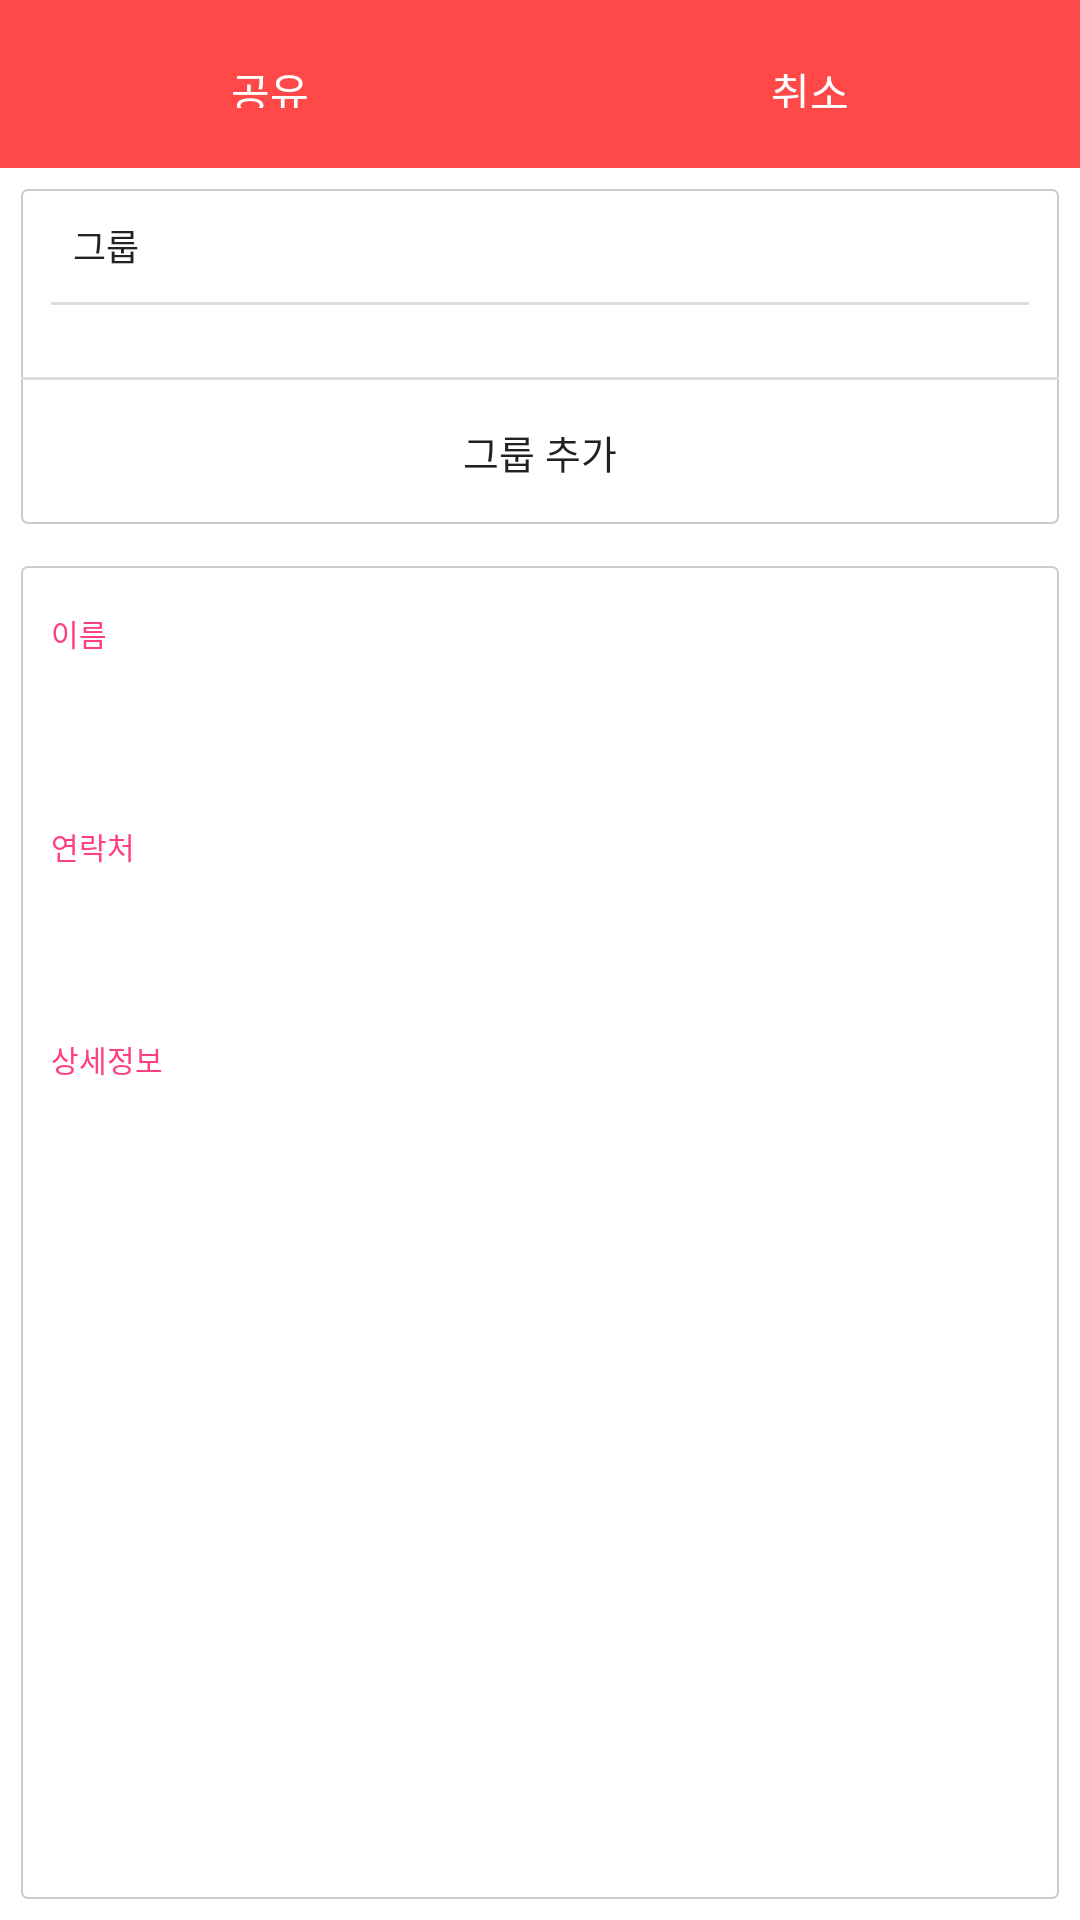

Reconstruct the res/layout file that produces this screen, plus the resources it refers to.
<!-- AndroidManifest.xml: application theme AppTheme -->
<!-- res/layout/add.xml -->
<?xml version="1.0" encoding="utf-8"?>
<LinearLayout xmlns:android="http://schemas.android.com/apk/res/android"
    android:layout_width="match_parent"
    android:layout_height="match_parent"
    android:orientation="vertical"
    android:background="#FFFFFF">

    <LinearLayout
        android:orientation="horizontal"
        android:layout_width="match_parent"
        android:layout_height="@dimen/actionbar_dimen"
        android:layout_gravity="right|top"
        android:background="@color/colorPrimary">

        <Button
            android:layout_width="fill_parent"
            android:layout_weight="1"
            android:layout_height="@dimen/actionbar_dimen"
            android:text="공유"
            android:id="@+id/share"
            android:textColor="#FFFFFF"
            android:background="@drawable/drawer_selector_main"
            android:padding="20dp"
            android:layout_gravity="right|top"
            android:gravity="center" />

        <Button
            android:layout_width="fill_parent"
            android:layout_height="@dimen/actionbar_dimen"
            android:layout_weight="1"
            android:text="취소"
            android:id="@+id/cancel"
            android:textColor="#FFFFFF"
            android:background="@drawable/drawer_selector_main"
            android:gravity="center"
            android:padding="20dp"
            android:layout_gravity="right|top" />

    </LinearLayout>

    <LinearLayout
        android:orientation="vertical"
        android:layout_margin="7dp"
        android:layout_width="match_parent"
        android:layout_height="wrap_content"
        android:background="@drawable/layout_group">
        <TextView
            android:layout_width="match_parent"
            android:layout_height="wrap_content"
            android:textAppearance="?android:attr/textAppearanceLarge"
            android:text="그룹"
            android:id="@+id/title"
            android:layout_gravity="center_horizontal"
            android:padding="10dp"
            android:textColor="@color/darker_gray"
            android:textSize="12dp"
            android:layout_marginLeft="5dp" />

        <View
            android:layout_width="match_parent"
            android:layout_height="1dp"
            android:background="@color/light_gray"
            android:layout_marginLeft="10dp"
            android:layout_marginRight="10dp" />
        <LinearLayout
            android:orientation="horizontal"
            android:layout_width="match_parent"
            android:layout_height="wrap_content">

            <Spinner
                android:layout_weight="5"
                android:layout_width="fill_parent"
                android:layout_height="wrap_content"
                android:id="@+id/spinner" />

        </LinearLayout>

        <View
            android:layout_height="1dp"
            android:layout_width="fill_parent"
            android:background="@color/light_gray"
            />

        <Button
            android:layout_width="match_parent"
            android:layout_height="wrap_content"
            android:text="그룹 추가"
            android:id="@+id/button7"
            android:textSize="13dp"
            android:background="@drawable/bt_selector" />
    </LinearLayout>

    <LinearLayout
        android:orientation="vertical"
        android:layout_width="match_parent"
        android:layout_height="match_parent"
        android:layout_margin="7dp"
        android:background="@drawable/layout_group">

        <TextView
            android:layout_width="match_parent"
            android:layout_height="wrap_content"
            android:textAppearance="?android:attr/textAppearanceLarge"
            android:text="이름"
            android:id="@+id/textView1"
            android:layout_gravity="center_horizontal"
            android:padding="5dp"
            android:textColor="@color/colorAccent"
            android:textSize="10dp"
            android:layout_marginLeft="5dp"
            android:layout_marginRight="5dp"
            android:layout_marginTop="10dp" />

        <EditText
            android:layout_width="match_parent"
            android:layout_height="wrap_content"
            android:id="@+id/editText"
            android:hint="이름"
            android:singleLine="true"
            android:textSize="20dp"
            android:layout_marginLeft="5dp"
            android:layout_marginRight="5dp" />

        <TextView
            android:layout_width="match_parent"
            android:layout_height="wrap_content"
            android:textAppearance="?android:attr/textAppearanceLarge"
            android:text="연락처"
            android:id="@+id/textView2"
            android:layout_gravity="center_horizontal"
            android:padding="5dp"
            android:textColor="@color/colorAccent"
            android:textSize="10dp"
            android:textIsSelectable="false"
            android:layout_marginLeft="5dp"
            android:layout_marginRight="5dp" />

        <EditText
            android:layout_width="match_parent"
            android:layout_height="wrap_content"
            android:inputType="phone"
            android:ems="10"
            android:id="@+id/editText3"
            android:hint="연락처"
            android:textSize="20dp"
            android:layout_marginLeft="5dp"
            android:layout_marginRight="5dp" />

        <TextView
            android:layout_width="match_parent"
            android:layout_height="wrap_content"
            android:textAppearance="?android:attr/textAppearanceLarge"
            android:text="상세정보"
            android:id="@+id/textView3"
            android:layout_gravity="center_horizontal"
            android:padding="5dp"
            android:textColor="@color/colorAccent"
            android:textSize="10dp"
            android:layout_marginLeft="5dp"
            android:layout_marginRight="5dp" />

        <EditText
            android:layout_width="match_parent"
            android:layout_height="match_parent"
            android:id="@+id/editText4"
            android:hint="상세정보"
            android:gravity="top"
            android:layout_marginLeft="5dp"
            android:layout_marginRight="5dp" />
    </LinearLayout>

</LinearLayout>
<!-- resources referenced by this layout -->
<resources>
  <color name="colorAccent">#FF4080</color>
  <color name="colorPrimary">#FF4848</color>
  <color name="darker_gray">#222222</color>
  <color name="light_gray">#DEDEDE</color>
  <dimen name="actionbar_dimen">56dp</dimen>
  <!-- drawable bt_selector (drawable) -->
  <?xml version="1.0" encoding="utf-8"?>
  <selector xmlns:android="http://schemas.android.com/apk/res/android">
    <item android:state_pressed="true" android:drawable="@color/dark_gray" />
    <item android:state_focused="true" android:drawable="@color/dark_gray" />
  </selector>
  <!-- drawable drawer_selector_main (drawable) -->
  <?xml version="1.0" encoding="utf-8"?>
  <selector xmlns:android="http://schemas.android.com/apk/res/android">
    <item android:state_pressed="true" android:drawable="@color/colorPrimaryDark" />
    <item android:state_focused="true" android:drawable="@color/colorPrimaryDark" />
  </selector>
  <!-- drawable layout_group (drawable) -->
  <shape xmlns:android="http://schemas.android.com/apk/res/android" >
    <solid android:color="#fff" />
    <corners android:radius="2dp" />
    <stroke
      android:width="0.5dp"
      android:color="@color/dark_gray" />
  </shape>
  <style name="AppTheme" parent="Base.Theme.AppCompat.Light.DarkActionBar">
          <item name="colorPrimary">@color/colorPrimary</item>
          <item name="colorPrimaryDark">@color/colorPrimaryDark</item>
          <item name="colorAccent">@color/colorAccent</item>
          <item name="android:windowBackground">@color/windowBackground</item>
          <item name="android:textColorHint">@color/white</item>
          <item name="colorControlNormal">@color/white</item>
          <item name="colorControlActivated">@color/white</item>
          <item name="colorControlHighlight">@color/white</item>
      </style>
  <color name="dark_gray">#474a4a4a</color>
  <color name="colorPrimaryDark">#FF4848</color>
  <color name="windowBackground">#FF4848</color>
  <color name="white">#FFFFFF</color>
</resources>
